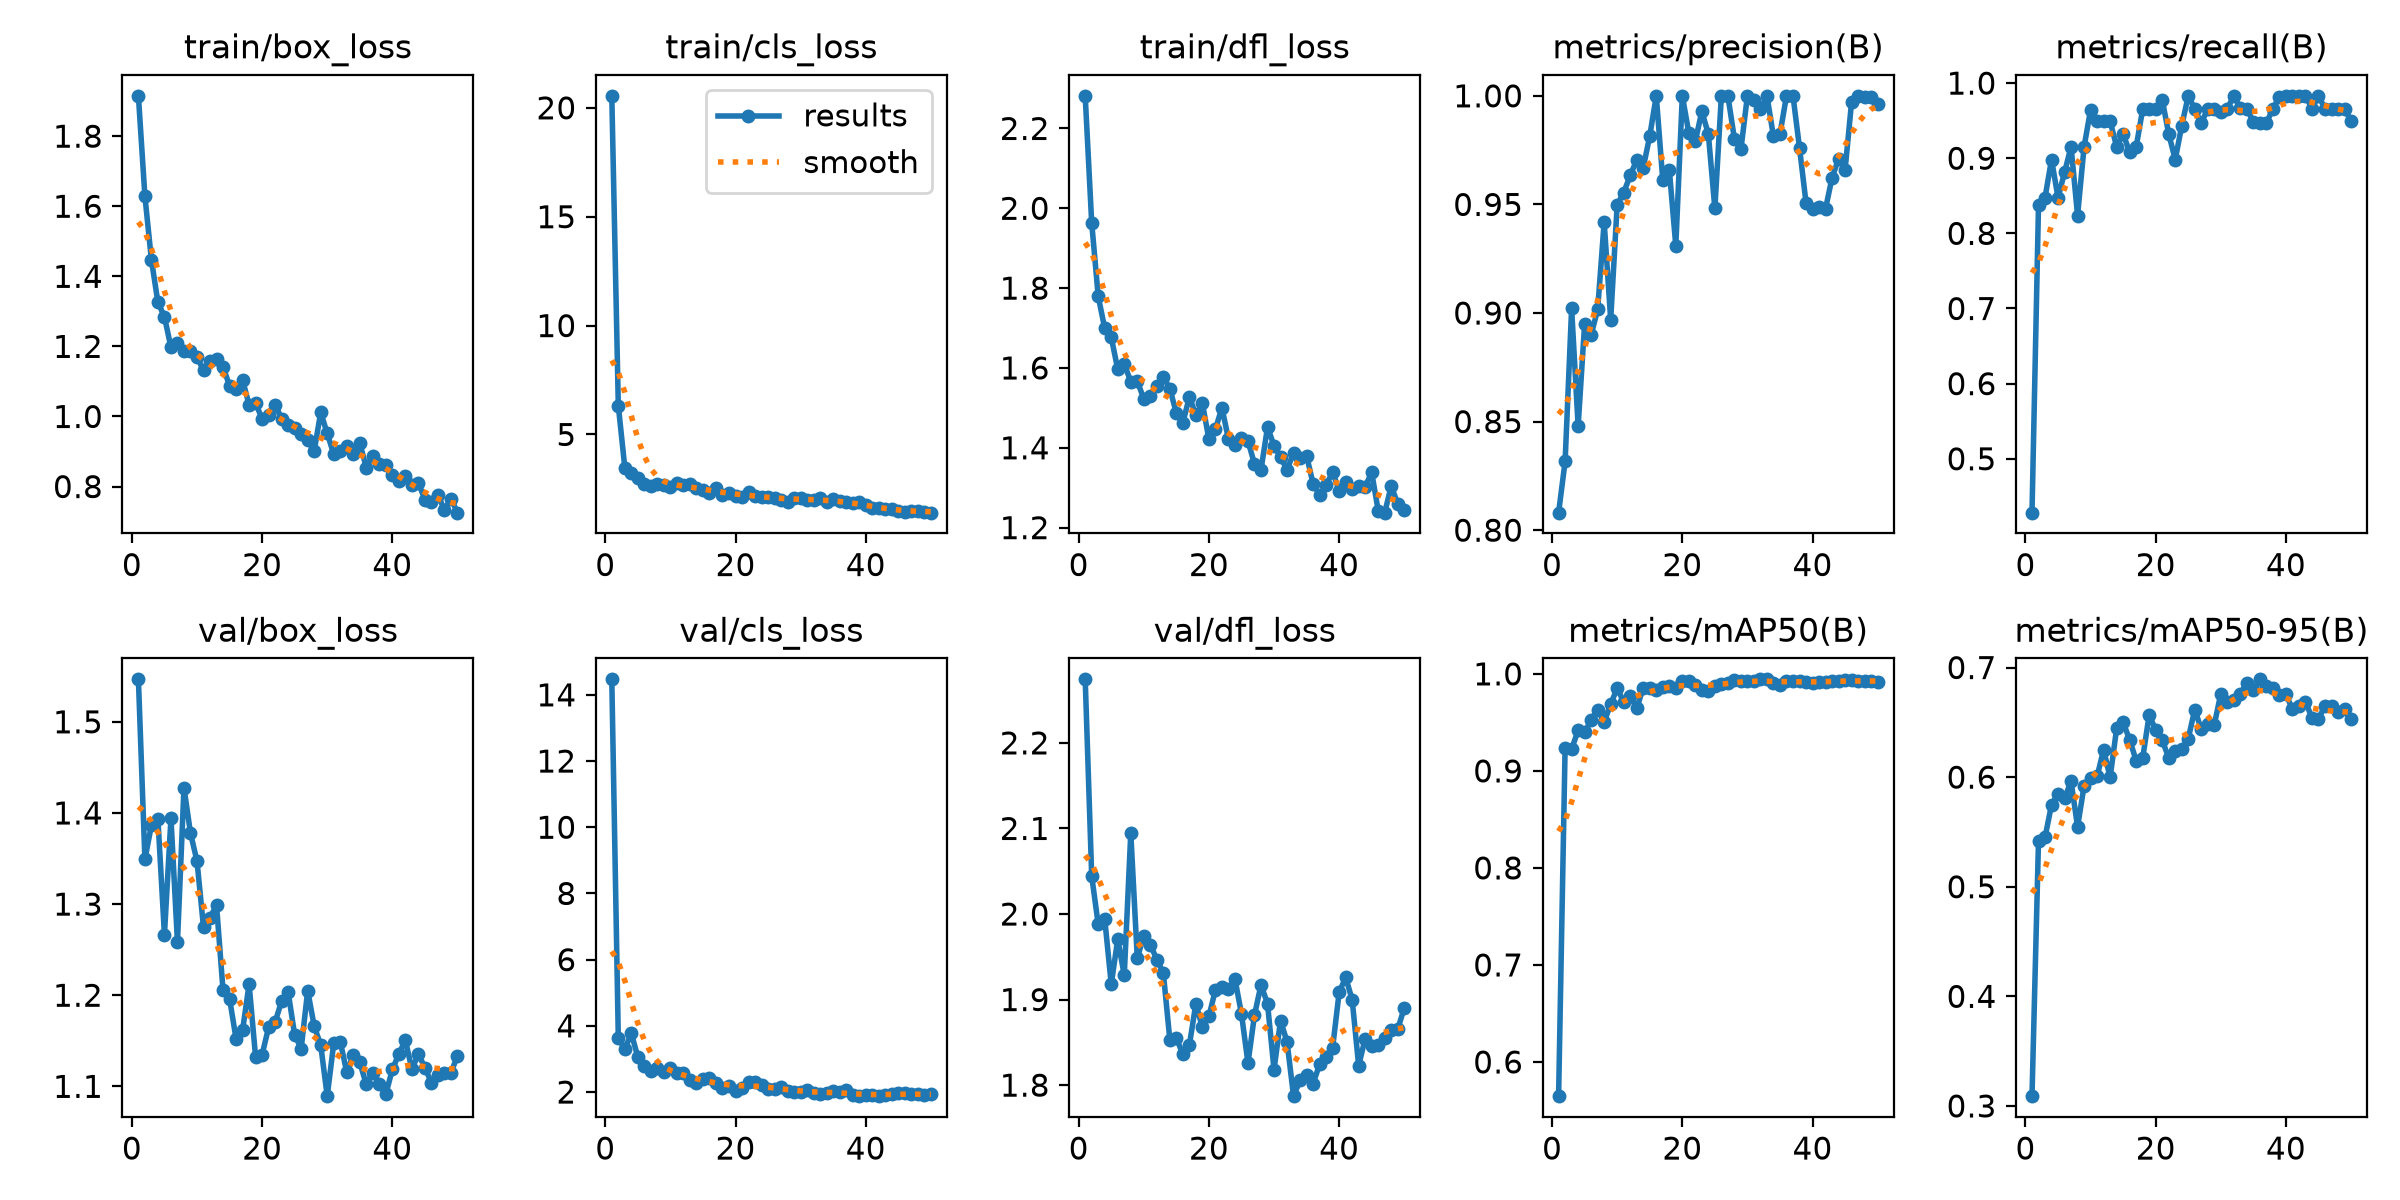

The data file committed next to this chart (first rows):
epoch, time, train/box_loss, train/cls_loss, train/dfl_loss, metrics/precision(B), metrics/recall(B), metrics/mAP50(B), metrics/mAP50-95(B), val/box_loss, val/cls_loss, val/dfl_loss, lr/pg0, lr/pg1, lr/pg2
1, 3.616, 1.915, 20.55, 2.282, 0.8081, 0.4283, 0.5647, 0.3089, 1.547, 14.47, 2.274, 0.0001667, 0.0001667, 0.0001667
2, 5.261, 1.629, 6.325, 1.963, 0.8316, 0.8373, 0.924, 0.5418, 1.349, 3.628, 2.044, 0.0003431, 0.0003431, 0.0003431
3, 7.041, 1.447, 3.474, 1.78, 0.9021, 0.8475, 0.9225, 0.5451, 1.387, 3.298, 1.988, 0.0005123, 0.0005123, 0.0005123
4, 8.757, 1.325, 3.214, 1.699, 0.8479, 0.8983, 0.9417, 0.5749, 1.393, 3.774, 1.994, 0.0006742, 0.0006742, 0.0006742
5, 10.51, 1.285, 3.017, 1.677, 0.895, 0.8475, 0.9396, 0.5847, 1.267, 3.055, 1.918, 0.0008289, 0.0008289, 0.0008289
6, 12.16, 1.197, 2.708, 1.597, 0.8899, 0.8814, 0.9525, 0.5807, 1.394, 2.796, 1.97, 0.0009763, 0.0009763, 0.0009763
7, 13.81, 1.21, 2.645, 1.61, 0.9016, 0.9153, 0.9631, 0.5961, 1.258, 2.626, 1.928, 0.001116, 0.001116, 0.001116
8, 15.48, 1.186, 2.725, 1.566, 0.9419, 0.8238, 0.9507, 0.5547, 1.428, 2.711, 2.094, 0.001249, 0.001249, 0.001249
9, 17.1, 1.186, 2.678, 1.567, 0.897, 0.9153, 0.9686, 0.592, 1.378, 2.617, 1.949, 0.001375, 0.001375, 0.001375
10, 18.71, 1.168, 2.582, 1.522, 0.9499, 0.9646, 0.9855, 0.5996, 1.347, 2.719, 1.974, 0.00137, 0.00137, 0.00137
11, 20.32, 1.133, 2.793, 1.529, 0.9555, 0.9492, 0.9708, 0.6007, 1.275, 2.575, 1.964, 0.001337, 0.001337, 0.001337
12, 21.97, 1.159, 2.662, 1.554, 0.9634, 0.9492, 0.9774, 0.6249, 1.285, 2.585, 1.947, 0.001304, 0.001304, 0.001304
13, 23.59, 1.165, 2.719, 1.578, 0.9705, 0.9492, 0.9646, 0.5998, 1.299, 2.366, 1.931, 0.001271, 0.001271, 0.001271
14, 25.17, 1.142, 2.554, 1.548, 0.9669, 0.9153, 0.9854, 0.6446, 1.205, 2.263, 1.853, 0.001238, 0.001238, 0.001238
15, 26.81, 1.087, 2.471, 1.487, 0.9815, 0.9322, 0.9858, 0.65, 1.196, 2.393, 1.855, 0.001205, 0.001205, 0.001205
16, 28.39, 1.078, 2.324, 1.463, 1, 0.9082, 0.9839, 0.634, 1.152, 2.41, 1.836, 0.001172, 0.001172, 0.001172
17, 29.56, 1.104, 2.519, 1.527, 0.9612, 0.9153, 0.9869, 0.6151, 1.161, 2.272, 1.847, 0.001139, 0.001139, 0.001139
18, 31.07, 1.033, 2.238, 1.483, 0.9661, 0.965, 0.9879, 0.6173, 1.212, 2.125, 1.895, 0.001106, 0.001106, 0.001106
19, 32.74, 1.038, 2.31, 1.511, 0.931, 0.9661, 0.9857, 0.6569, 1.132, 2.17, 1.867, 0.001073, 0.001073, 0.001073
20, 34.48, 0.9934, 2.158, 1.422, 1, 0.9649, 0.9931, 0.6428, 1.135, 2.038, 1.881, 0.00104, 0.00104, 0.00104
21, 35.96, 1.004, 2.147, 1.447, 0.983, 0.978, 0.9928, 0.6336, 1.165, 2.13, 1.911, 0.001007, 0.001007, 0.001007
22, 37.42, 1.033, 2.367, 1.5, 0.9791, 0.9322, 0.989, 0.6176, 1.171, 2.301, 1.915, 0.0009739, 0.0009739, 0.0009739
23, 38.9, 0.9933, 2.195, 1.422, 0.9929, 0.8983, 0.9836, 0.6239, 1.194, 2.292, 1.912, 0.0009409, 0.0009409, 0.0009409
24, 40.49, 0.977, 2.109, 1.406, 0.9823, 0.9433, 0.9829, 0.6253, 1.203, 2.225, 1.924, 0.0009078, 0.0009078, 0.0009078
25, 42.04, 0.9683, 2.137, 1.425, 0.9481, 0.983, 0.987, 0.6352, 1.156, 2.1, 1.883, 0.0008748, 0.0008748, 0.0008748
26, 43.54, 0.9502, 2.065, 1.417, 1, 0.9656, 0.99, 0.6617, 1.142, 2.101, 1.826, 0.0008418, 0.0008418, 0.0008418
27, 45.17, 0.9318, 1.995, 1.36, 1, 0.9468, 0.9902, 0.6435, 1.205, 2.153, 1.882, 0.0008088, 0.0008088, 0.0008088
28, 46.67, 0.9019, 1.903, 1.345, 0.9802, 0.9661, 0.9932, 0.6488, 1.166, 2.041, 1.917, 0.0007758, 0.0007758, 0.0007758
29, 48.17, 1.011, 2.103, 1.452, 0.9754, 0.9661, 0.9929, 0.6478, 1.145, 1.995, 1.895, 0.0007428, 0.0007428, 0.0007428
30, 49.77, 0.9516, 2.08, 1.406, 1, 0.9619, 0.9929, 0.6763, 1.089, 2, 1.818, 0.0007098, 0.0007098, 0.0007098
31, 51.39, 0.8929, 2.003, 1.377, 0.9983, 0.9661, 0.9927, 0.6682, 1.147, 2.066, 1.875, 0.0006768, 0.0006768, 0.0006768
32, 52.96, 0.9016, 2.005, 1.346, 0.9939, 0.983, 0.9944, 0.6705, 1.149, 1.971, 1.851, 0.0006438, 0.0006438, 0.0006438
33, 54.53, 0.9161, 2.062, 1.387, 1, 0.9668, 0.9942, 0.676, 1.116, 1.932, 1.787, 0.0006108, 0.0006108, 0.0006108
34, 56.07, 0.8932, 1.878, 1.376, 0.9813, 0.9661, 0.9909, 0.6862, 1.134, 1.978, 1.806, 0.0005778, 0.0005778, 0.0005778
35, 57.68, 0.9241, 2.056, 1.38, 0.9824, 0.9481, 0.989, 0.6794, 1.126, 2.021, 1.811, 0.0005448, 0.0005448, 0.0005448
36, 59.22, 0.8541, 1.934, 1.31, 1, 0.9468, 0.9927, 0.6892, 1.102, 1.998, 1.802, 0.0005118, 0.0005118, 0.0005118
37, 60.77, 0.8878, 1.918, 1.282, 1, 0.9467, 0.9928, 0.6834, 1.115, 2.053, 1.824, 0.0004788, 0.0004788, 0.0004788
38, 61.73, 0.8637, 1.863, 1.306, 0.976, 0.9661, 0.9929, 0.6811, 1.102, 1.918, 1.833, 0.0004458, 0.0004458, 0.0004458
39, 63.35, 0.8628, 1.896, 1.34, 0.9507, 0.9814, 0.9911, 0.6754, 1.091, 1.881, 1.844, 0.0004127, 0.0004127, 0.0004127
40, 64.97, 0.8326, 1.773, 1.293, 0.9478, 0.983, 0.9907, 0.6756, 1.119, 1.906, 1.908, 0.0003797, 0.0003797, 0.0003797
41, 67.1, 0.8151, 1.601, 1.314, 0.949, 0.983, 0.9913, 0.6621, 1.135, 1.911, 1.926, 0.0003467, 0.0003467, 0.0003467
42, 68.62, 0.8314, 1.61, 1.298, 0.948, 0.983, 0.9911, 0.665, 1.151, 1.875, 1.9, 0.0003137, 0.0003137, 0.0003137
43, 70.36, 0.8043, 1.555, 1.306, 0.9623, 0.983, 0.9925, 0.669, 1.119, 1.905, 1.823, 0.0002807, 0.0002807, 0.0002807
44, 72.03, 0.8105, 1.589, 1.303, 0.971, 0.9661, 0.9927, 0.6539, 1.136, 1.94, 1.854, 0.0002477, 0.0002477, 0.0002477
45, 73.56, 0.7629, 1.493, 1.338, 0.9659, 0.983, 0.9932, 0.6533, 1.12, 1.961, 1.845, 0.0002147, 0.0002147, 0.0002147
46, 75.13, 0.7557, 1.443, 1.243, 0.9973, 0.9661, 0.9934, 0.6649, 1.104, 1.977, 1.847, 0.0001817, 0.0001817, 0.0001817
47, 76.82, 0.7762, 1.495, 1.238, 1, 0.9653, 0.9931, 0.6646, 1.113, 1.934, 1.855, 0.0001487, 0.0001487, 0.0001487
48, 78.39, 0.7326, 1.464, 1.304, 0.9995, 0.9661, 0.9927, 0.6598, 1.114, 1.926, 1.864, 0.0001157, 0.0001157, 0.0001157
49, 79.9, 0.7658, 1.445, 1.26, 0.9994, 0.9661, 0.9927, 0.6622, 1.115, 1.903, 1.865, 8.26832e-05, 8.26832e-05, 8.26832e-05
50, 81.52, 0.7255, 1.409, 1.245, 0.9961, 0.9492, 0.9919, 0.6531, 1.133, 1.938, 1.89, 4.96766e-05, 4.96766e-05, 4.96766e-05
